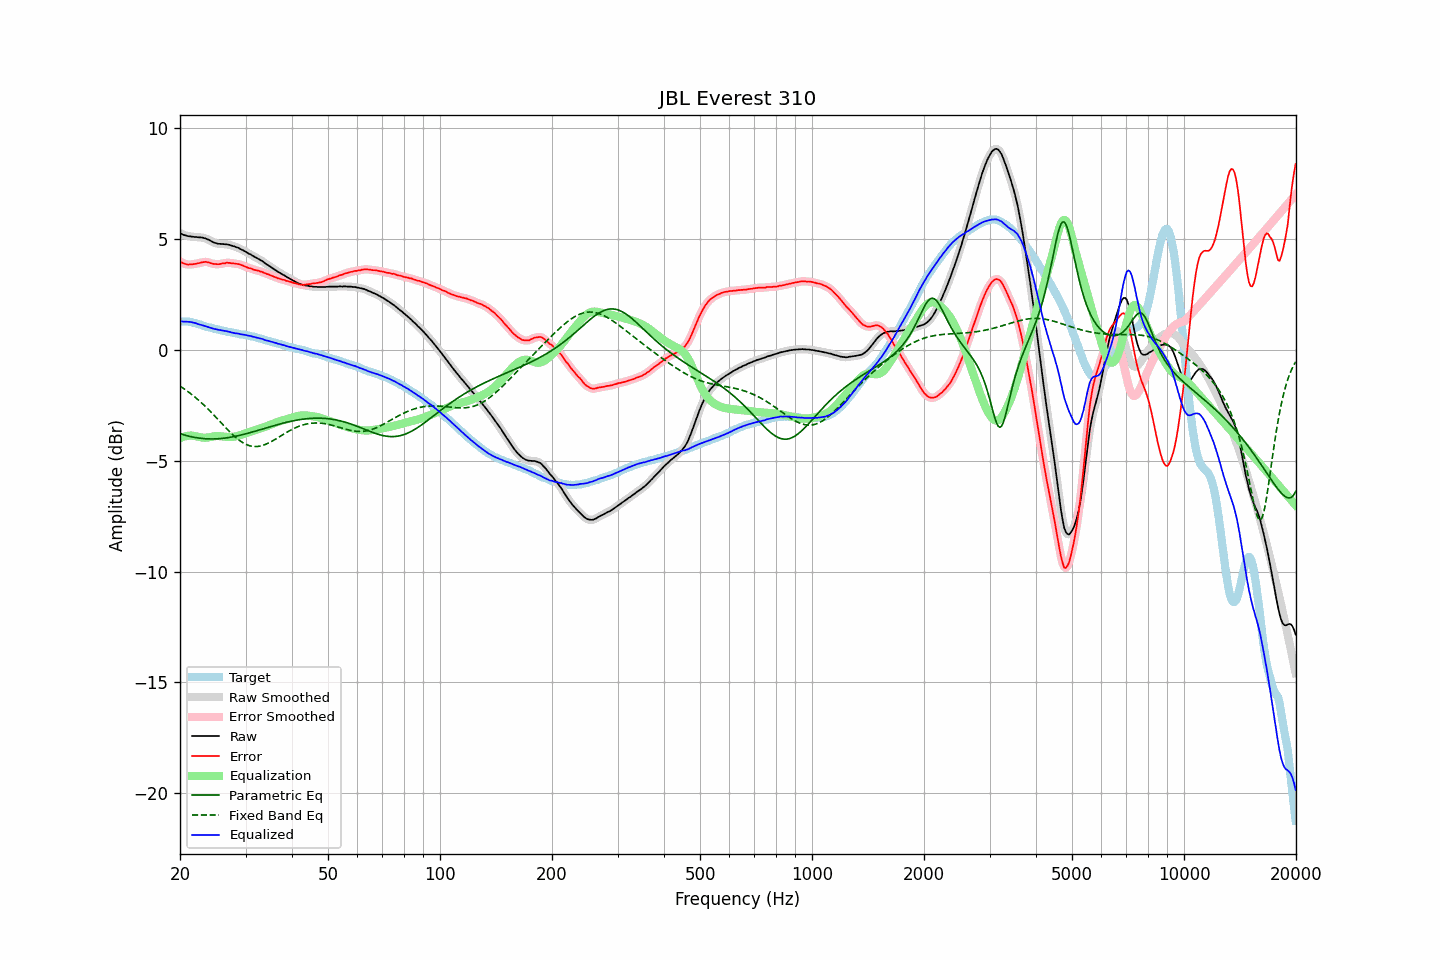

Values plotted in this chart, from the file beside it:
frequency, raw, error, smoothed, error_smoothed, equalization, parametric_eq, fixed_band_eq, equalized_raw, equalized_smoothed, target
20.00, 5.28, 3.99, 5.28, 3.99, -3.98, -3.78, -1.63, 1.30, 1.30, 1.29
20.20, 5.24, 3.95, 5.24, 3.95, -3.95, -3.80, -1.68, 1.30, 1.29, 1.29
20.40, 5.20, 3.91, 5.21, 3.92, -3.92, -3.82, -1.73, 1.28, 1.29, 1.29
20.61, 5.18, 3.89, 5.18, 3.89, -3.90, -3.84, -1.78, 1.28, 1.28, 1.29
20.81, 5.16, 3.87, 5.16, 3.87, -3.88, -3.86, -1.83, 1.28, 1.28, 1.29
21.02, 5.14, 3.85, 5.14, 3.86, -3.87, -3.88, -1.88, 1.27, 1.27, 1.29
21.23, 5.13, 3.86, 5.13, 3.86, -3.86, -3.90, -1.93, 1.27, 1.27, 1.27
21.44, 5.12, 3.86, 5.12, 3.86, -3.86, -3.91, -1.99, 1.26, 1.26, 1.26
21.66, 5.11, 3.87, 5.11, 3.87, -3.87, -3.93, -2.05, 1.24, 1.24, 1.24
21.87, 5.10, 3.88, 5.10, 3.88, -3.88, -3.94, -2.11, 1.22, 1.22, 1.22
22.09, 5.10, 3.89, 5.10, 3.89, -3.90, -3.96, -2.17, 1.20, 1.20, 1.21
22.31, 5.09, 3.91, 5.09, 3.91, -3.91, -3.97, -2.23, 1.18, 1.18, 1.18
22.54, 5.08, 3.92, 5.09, 3.93, -3.93, -3.98, -2.29, 1.15, 1.16, 1.16
22.76, 5.08, 3.94, 5.08, 3.94, -3.95, -3.99, -2.36, 1.14, 1.13, 1.14
22.99, 5.07, 3.96, 5.07, 3.96, -3.96, -3.99, -2.43, 1.12, 1.11, 1.11
23.22, 5.05, 3.97, 5.05, 3.97, -3.96, -4.00, -2.49, 1.09, 1.09, 1.08
23.45, 5.03, 3.98, 5.03, 3.98, -3.96, -4.01, -2.56, 1.07, 1.07, 1.05
23.69, 5.00, 3.96, 5.00, 3.97, -3.95, -4.01, -2.64, 1.05, 1.05, 1.04
23.92, 4.97, 3.95, 4.97, 3.95, -3.94, -4.01, -2.71, 1.03, 1.03, 1.02
24.16, 4.93, 3.92, 4.93, 3.92, -3.93, -4.02, -2.78, 1.00, 1.00, 1.01
24.40, 4.89, 3.90, 4.89, 3.90, -3.91, -4.02, -2.86, 0.98, 0.98, 0.99
24.65, 4.85, 3.88, 4.86, 3.89, -3.90, -4.01, -2.93, 0.95, 0.96, 0.97
24.89, 4.83, 3.88, 4.83, 3.88, -3.89, -4.01, -3.01, 0.94, 0.94, 0.95
25.14, 4.81, 3.87, 4.81, 3.87, -3.88, -4.01, -3.09, 0.93, 0.93, 0.94
25.39, 4.79, 3.87, 4.80, 3.88, -3.88, -4.00, -3.16, 0.91, 0.91, 0.92
25.65, 4.79, 3.88, 4.79, 3.89, -3.89, -4.00, -3.24, 0.90, 0.90, 0.91
25.91, 4.78, 3.90, 4.78, 3.90, -3.90, -3.99, -3.32, 0.88, 0.88, 0.88
26.16, 4.78, 3.91, 4.78, 3.91, -3.91, -3.98, -3.40, 0.87, 0.87, 0.87
26.43, 4.77, 3.91, 4.77, 3.92, -3.92, -3.98, -3.47, 0.86, 0.86, 0.86
26.69, 4.77, 3.94, 4.77, 3.93, -3.92, -3.97, -3.55, 0.85, 0.85, 0.83
26.96, 4.75, 3.93, 4.75, 3.93, -3.93, -3.96, -3.63, 0.83, 0.83, 0.82
27.23, 4.74, 3.93, 4.74, 3.93, -3.93, -3.94, -3.70, 0.82, 0.81, 0.81
27.50, 4.71, 3.91, 4.72, 3.92, -3.92, -3.93, -3.77, 0.79, 0.79, 0.80
27.77, 4.69, 3.91, 4.69, 3.91, -3.92, -3.92, -3.84, 0.77, 0.78, 0.78
28.05, 4.67, 3.90, 4.67, 3.90, -3.91, -3.90, -3.90, 0.76, 0.76, 0.77
28.33, 4.64, 3.89, 4.65, 3.89, -3.89, -3.89, -3.97, 0.75, 0.75, 0.75
28.62, 4.62, 3.88, 4.62, 3.88, -3.88, -3.87, -4.03, 0.75, 0.74, 0.74
28.90, 4.58, 3.86, 4.58, 3.86, -3.86, -3.86, -4.08, 0.73, 0.73, 0.72
29.19, 4.54, 3.84, 4.55, 3.84, -3.83, -3.84, -4.13, 0.71, 0.71, 0.70
29.48, 4.51, 3.81, 4.51, 3.81, -3.81, -3.82, -4.18, 0.70, 0.70, 0.70
29.78, 4.47, 3.78, 4.47, 3.78, -3.79, -3.80, -4.22, 0.69, 0.69, 0.69
30.08, 4.43, 3.75, 4.43, 3.75, -3.76, -3.78, -4.26, 0.67, 0.67, 0.68
30.38, 4.38, 3.72, 4.39, 3.73, -3.73, -3.76, -4.29, 0.65, 0.66, 0.66
30.68, 4.34, 3.69, 4.35, 3.70, -3.70, -3.74, -4.31, 0.64, 0.64, 0.65
30.99, 4.31, 3.69, 4.30, 3.68, -3.68, -3.72, -4.33, 0.63, 0.63, 0.62
31.30, 4.26, 3.65, 4.26, 3.65, -3.65, -3.70, -4.35, 0.61, 0.61, 0.61
31.61, 4.22, 3.62, 4.22, 3.63, -3.63, -3.68, -4.36, 0.59, 0.59, 0.60
31.93, 4.18, 3.60, 4.18, 3.61, -3.61, -3.66, -4.36, 0.57, 0.57, 0.58
32.24, 4.14, 3.59, 4.14, 3.59, -3.59, -3.64, -4.36, 0.55, 0.55, 0.55
32.57, 4.10, 3.57, 4.10, 3.57, -3.57, -3.62, -4.35, 0.54, 0.54, 0.53
32.89, 4.06, 3.54, 4.06, 3.55, -3.54, -3.59, -4.33, 0.52, 0.52, 0.52
33.22, 4.02, 3.53, 4.02, 3.52, -3.52, -3.57, -4.32, 0.50, 0.50, 0.49
33.55, 3.97, 3.49, 3.97, 3.49, -3.49, -3.55, -4.29, 0.48, 0.47, 0.48
33.89, 3.91, 3.46, 3.92, 3.47, -3.47, -3.53, -4.27, 0.44, 0.45, 0.45
34.23, 3.86, 3.43, 3.87, 3.43, -3.44, -3.51, -4.24, 0.42, 0.43, 0.43
34.57, 3.82, 3.41, 3.82, 3.41, -3.41, -3.49, -4.20, 0.41, 0.41, 0.41
34.92, 3.77, 3.38, 3.77, 3.38, -3.38, -3.46, -4.17, 0.39, 0.39, 0.39
35.27, 3.72, 3.35, 3.72, 3.35, -3.35, -3.44, -4.13, 0.37, 0.37, 0.37
35.62, 3.67, 3.32, 3.67, 3.32, -3.32, -3.42, -4.08, 0.35, 0.35, 0.35
35.97, 3.62, 3.29, 3.62, 3.29, -3.30, -3.40, -4.04, 0.33, 0.33, 0.33
... 635 more rows
